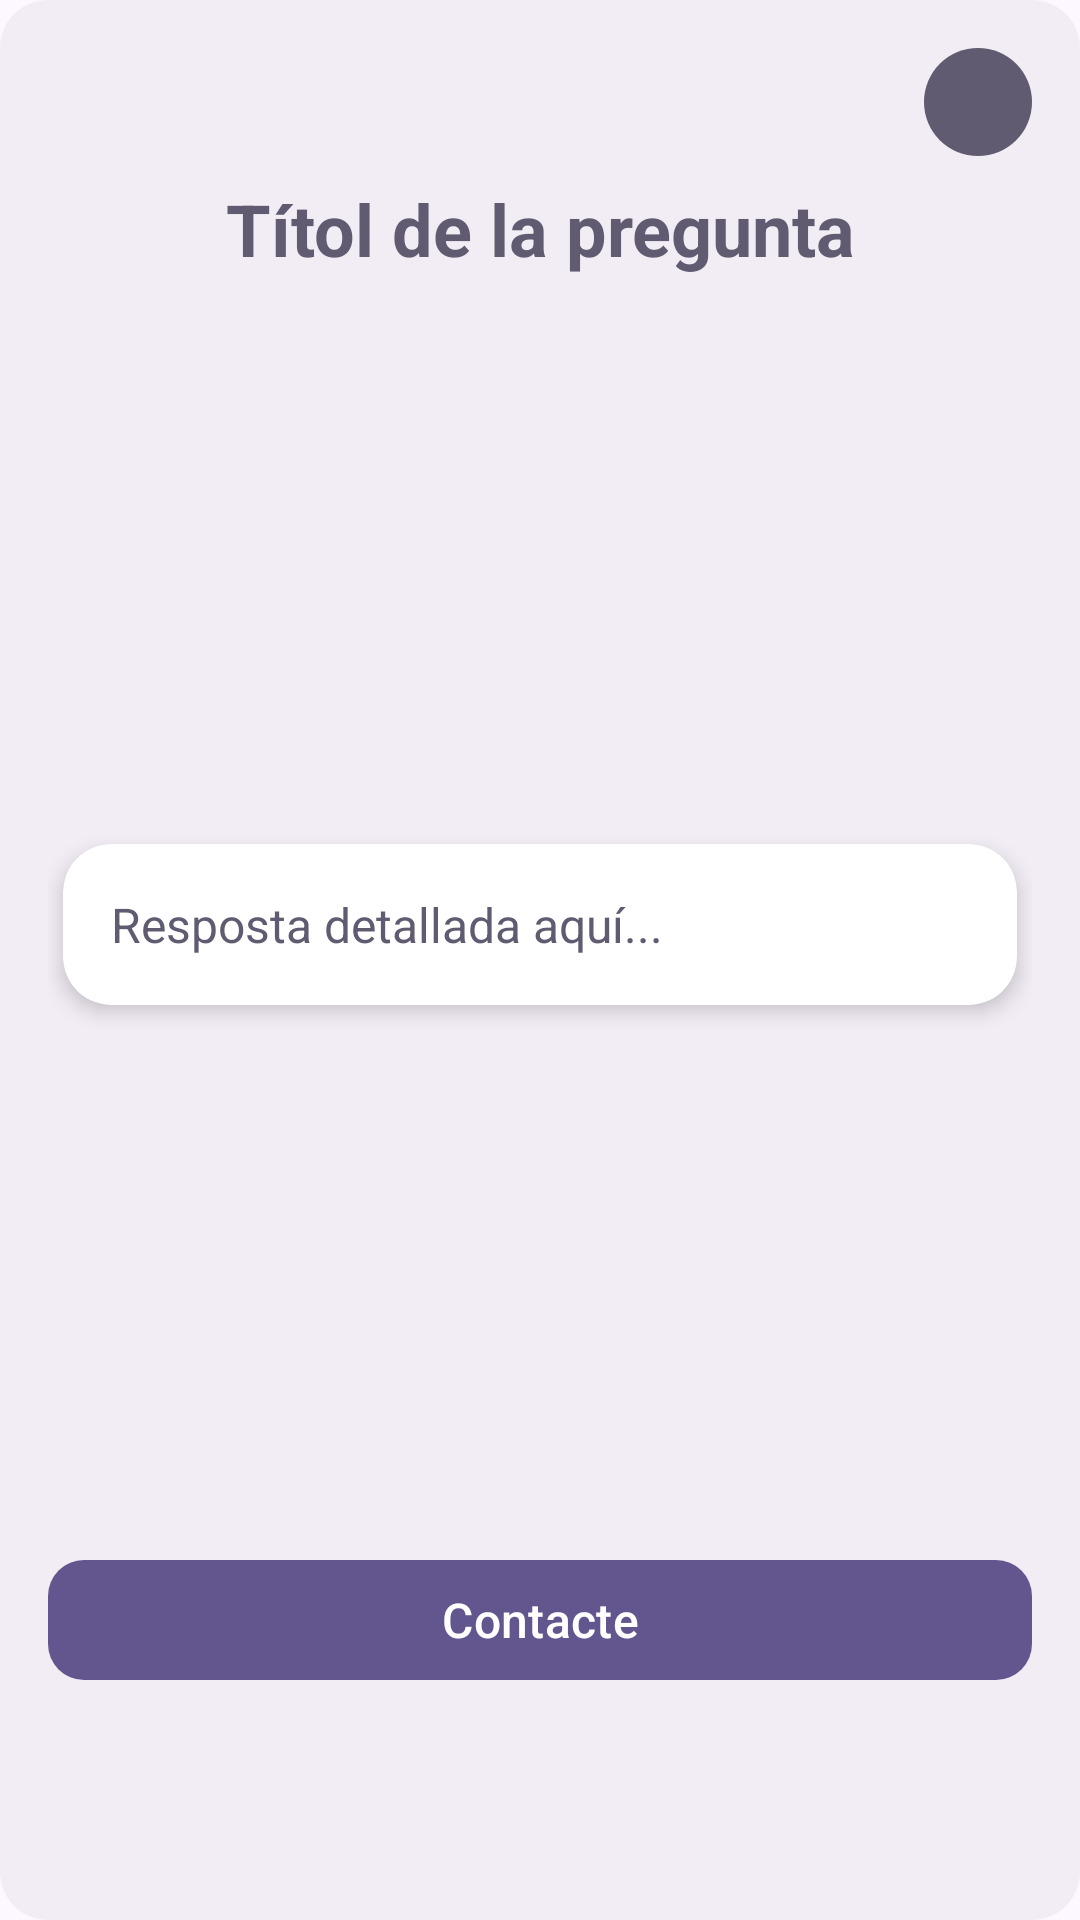

This screen was rendered from an Android layout file. Write that file and the resources it references.
<!-- AndroidManifest.xml: application theme Theme.EasyDrive -->
<!-- res/layout/bottomsheet_ajuda.xml -->
<?xml version="1.0" encoding="utf-8"?>
<androidx.constraintlayout.widget.ConstraintLayout
    xmlns:android="http://schemas.android.com/apk/res/android"
    xmlns:app="http://schemas.android.com/apk/res-auto"
    android:layout_width="match_parent"
    android:layout_height="500dp"
    app:layout_behavior="com.google.android.material.bottomsheet.BottomSheetBehavior"
    app:behavior_hideable="true"
    app:behavior_peekHeight="0dp"
    android:background="@drawable/bg_bottom_sheet"
    android:padding="16dp">

    <ImageButton
        android:id="@+id/btnCerrar"
        android:layout_width="36dp"
        android:layout_height="36dp"
        android:background="@drawable/rounded_icon_bg"
        android:src="@drawable/baseline_close_24"
        app:tint="?colorOnSecondary"
        android:backgroundTint="?colorSecondary"
        app:layout_constraintTop_toTopOf="parent"
        app:layout_constraintEnd_toEndOf="parent"/>

    <TextView
        android:id="@+id/titol"
        android:layout_width="0dp"
        android:layout_height="wrap_content"
        android:padding="8dp"
        android:text="Títol de la pregunta"
        android:textAlignment="center"
        android:textColor="?colorSecondary"
        android:textSize="24sp"
        android:textStyle="bold"
        app:layout_constraintEnd_toEndOf="parent"
        app:layout_constraintStart_toStartOf="parent"
        app:layout_constraintTop_toBottomOf="@+id/btnCerrar" />

    <androidx.cardview.widget.CardView
        android:layout_width="0dp"
        android:layout_height="wrap_content"
        app:cardElevation="4dp"
        app:cardCornerRadius="16dp"
        android:layout_marginHorizontal="5dp"
        app:layout_constraintTop_toBottomOf="@id/titol"
        app:layout_constraintBottom_toTopOf="@+id/btnContacte"
        app:layout_constraintStart_toStartOf="parent"
        app:layout_constraintEnd_toEndOf="parent"
        android:layout_marginTop="12dp"
        android:layout_marginBottom="12dp">

        <ScrollView
            android:layout_width="match_parent"
            android:layout_height="wrap_content"
            android:padding="16dp">

            <TextView
                android:id="@+id/textAjuda"
                android:layout_width="match_parent"
                android:layout_height="wrap_content"
                android:text="Resposta detallada aquí..."
                android:textSize="16sp"
                android:textColor="?colorSecondary"
                android:lineSpacingExtra="4dp"/>
        </ScrollView>
    </androidx.cardview.widget.CardView>

    <com.google.android.material.button.MaterialButton
        android:id="@+id/btnContacte"
        android:layout_width="0dp"
        android:layout_height="wrap_content"
        android:layout_marginBottom="60dp"
        android:text="Contacte"
        android:textSize="16sp"
        app:cornerRadius="12dp"
        app:icon="@drawable/baseline_email_24"
        app:iconGravity="textStart"
        app:iconPadding="8dp"
        app:layout_constraintBottom_toBottomOf="parent"
        app:layout_constraintStart_toStartOf="parent"
        app:layout_constraintEnd_toEndOf="parent"/>

</androidx.constraintlayout.widget.ConstraintLayout>
<!-- resources referenced by this layout -->
<resources>
  <!-- drawable bg_bottom_sheet (drawable) -->
  <?xml version="1.0" encoding="utf-8"?>
  <shape xmlns:android="http://schemas.android.com/apk/res/android"
      android:shape="rectangle">
      <solid android:color="?colorSurfaceContainer"/>
      <corners android:radius="16dp" />
  </shape>
  <!-- drawable rounded_icon_bg (drawable) -->
  <?xml version="1.0" encoding="utf-8"?>
  <shape xmlns:android="http://schemas.android.com/apk/res/android" android:shape="oval">
      <solid android:color="?attr/colorError"/>
  </shape>
  <style name="Theme.EasyDrive" parent="Base.Theme.EasyDrive" />
  <color name="md_theme_primary">#63568F</color>
  <color name="md_theme_onPrimary">#FFFFFF</color>
  <color name="md_theme_primaryContainer">#E8DEFF</color>
  <color name="md_theme_onPrimaryContainer">#4B3E76</color>
  <color name="md_theme_secondary">#615B71</color>
  <color name="md_theme_onSecondary">#FFFFFF</color>
  <color name="md_theme_secondaryContainer">#E7DEF8</color>
  <color name="md_theme_onSecondaryContainer">#494458</color>
  <color name="md_theme_tertiary">#7D5261</color>
  <color name="md_theme_onTertiary">#FFFFFF</color>
  <color name="md_theme_tertiaryContainer">#FFD9E4</color>
  <color name="md_theme_onTertiaryContainer">#633B49</color>
  <color name="md_theme_error">#BA1A1A</color>
  <color name="md_theme_onError">#FFFFFF</color>
  <color name="md_theme_errorContainer">#FFDAD6</color>
  <color name="md_theme_onErrorContainer">#93000A</color>
  <color name="md_theme_background">#FDF7FF</color>
  <color name="md_theme_onBackground">#1C1B20</color>
  <color name="md_theme_surface">#FDF7FF</color>
  <color name="md_theme_onSurface">#1C1B20</color>
  <color name="md_theme_surfaceVariant">#E6E0EC</color>
  <color name="md_theme_onSurfaceVariant">#48454E</color>
  <color name="md_theme_outline">#79757F</color>
  <color name="md_theme_outlineVariant">#CAC4CF</color>
  <color name="md_theme_inverseSurface">#322F35</color>
  <color name="md_theme_inverseOnSurface">#F4EFF7</color>
  <color name="md_theme_inversePrimary">#CDBDFF</color>
  <color name="md_theme_primaryFixed">#E8DEFF</color>
  <color name="md_theme_onPrimaryFixed">#1F1048</color>
  <color name="md_theme_primaryFixedDim">#CDBDFF</color>
  <color name="md_theme_onPrimaryFixedVariant">#4B3E76</color>
  <color name="md_theme_secondaryFixed">#E7DEF8</color>
  <color name="md_theme_onSecondaryFixed">#1D192B</color>
  <color name="md_theme_secondaryFixedDim">#CBC3DC</color>
  <color name="md_theme_onSecondaryFixedVariant">#494458</color>
  <color name="md_theme_tertiaryFixed">#FFD9E4</color>
  <color name="md_theme_onTertiaryFixed">#31111E</color>
  <color name="md_theme_tertiaryFixedDim">#EEB8C9</color>
  <color name="md_theme_onTertiaryFixedVariant">#633B49</color>
  <color name="md_theme_surfaceDim">#DDD8E0</color>
  <color name="md_theme_surfaceBright">#FDF7FF</color>
  <color name="md_theme_surfaceContainerLowest">#FFFFFF</color>
  <color name="md_theme_surfaceContainerLow">#F7F2FA</color>
  <color name="md_theme_surfaceContainer">#F2ECF4</color>
  <color name="md_theme_surfaceContainerHigh">#ECE6EE</color>
  <color name="md_theme_surfaceContainerHighest">#E6E1E9</color>
</resources>
